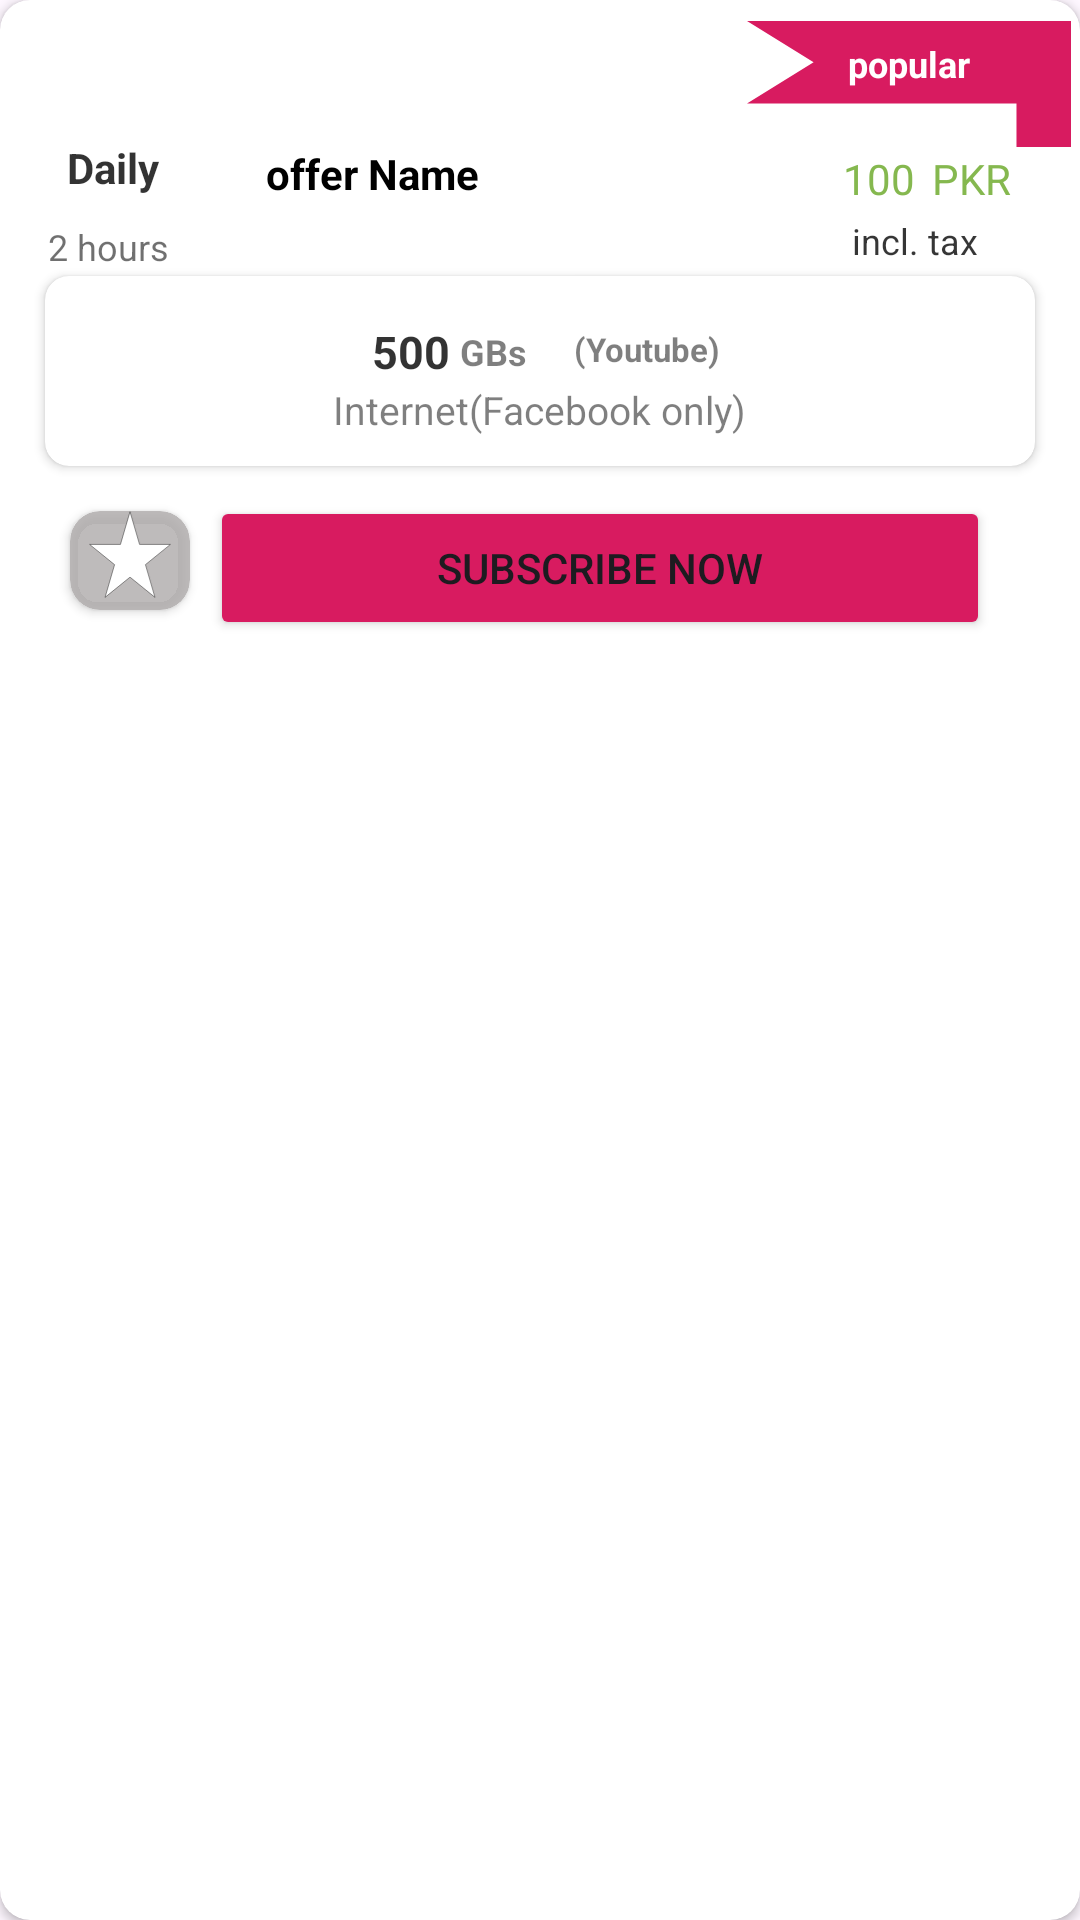

This screen was rendered from an Android layout file. Write that file and the resources it references.
<!-- AndroidManifest.xml: application theme Theme.SinglePackage -->
<!-- res/layout/single_design_package.xml -->
<?xml version="1.0" encoding="utf-8"?>
<androidx.cardview.widget.CardView xmlns:android="http://schemas.android.com/apk/res/android"
    xmlns:app="http://schemas.android.com/apk/res-auto"
    xmlns:tools="http://schemas.android.com/tools"
    android:id="@+id/main"
    android:layout_width="match_parent"
    android:layout_height="wrap_content"
    android:elevation="4dp"
    app:cardCornerRadius="10dp"
    android:padding="5dp"
    android:layout_margin="10dp">

    <androidx.constraintlayout.widget.ConstraintLayout
        android:layout_width="match_parent"
        android:layout_height="224dp">

        <ImageView
            android:id="@+id/popularity_background"
            android:layout_width="wrap_content"
            android:layout_height="wrap_content"
            android:layout_marginTop="7dp"
            android:layout_marginEnd="3dp"
            android:contentDescription="New"
            android:src="@drawable/icon_of_package_popularity_new"
            app:layout_constraintEnd_toEndOf="parent"
            app:layout_constraintTop_toTopOf="parent" />

        <TextView
            android:id="@+id/popularity_text"
            android:layout_width="53dp"
            android:layout_height="16dp"
            android:layout_marginBottom="14dp"
            android:ellipsize="end"
            android:gravity="center"
            android:maxLines="1"
            android:text="popular"
            android:textColor="@color/white"
            android:textSize="12sp"
            android:textStyle="bold"
            app:layout_constraintBottom_toBottomOf="@+id/popularity_background"
            app:layout_constraintEnd_toEndOf="@+id/popularity_background"
            app:layout_constraintStart_toStartOf="@+id/popularity_background"
            app:layout_constraintTop_toTopOf="@+id/popularity_background" />

        <TextView
            android:id="@+id/tvPackagePrice"
            android:layout_width="33dp"
            android:layout_height="20dp"
            android:layout_marginTop="1dp"
            android:layout_marginEnd="55dp"
            android:gravity="end"
            android:text="100"
            android:textColor="#ED7CB342"
            android:textSize="14sp"
            app:layout_constraintEnd_toEndOf="parent"
            app:layout_constraintTop_toBottomOf="@+id/popularity_background" />

        <TextView
            android:id="@+id/tvCurrencyName"
            android:layout_width="wrap_content"
            android:layout_height="wrap_content"
            android:layout_marginTop="1dp"
            android:layout_marginEnd="23dp"
            android:gravity="start"
            android:text="PKR"
            android:textColor="#ED7CB342"
            android:textSize="14sp"
            app:layout_constraintEnd_toEndOf="parent"
            app:layout_constraintTop_toBottomOf="@+id/popularity_background" />

        <TextView
            android:layout_width="wrap_content"
            android:layout_height="wrap_content"
            android:layout_marginTop="2dp"
            android:layout_marginEnd="34dp"
            android:text="incl. tax"
            android:textColor="#CC040404"
            android:textSize="12sp"
            app:layout_constraintEnd_toEndOf="parent"
            app:layout_constraintTop_toBottomOf="@+id/tvPackagePrice" />

        <TextView
            android:id="@+id/tvOfferTimeName"
            android:layout_width="100dp"
            android:layout_height="26dp"
            android:layout_marginStart="80dp"
            android:layout_marginTop="45dp"
            android:layout_marginEnd="186dp"
            android:gravity="center"
            android:text="offer Name"
            android:textColor="#000000"
            android:textSize="14sp"
            android:textStyle="bold"
            app:layout_constraintEnd_toEndOf="parent"
            app:layout_constraintHorizontal_bias="1.0"
            app:layout_constraintStart_toStartOf="parent"
            app:layout_constraintTop_toTopOf="parent" />

        <TextView
            android:id="@+id/tvOfferDailyOrWeekly"
            android:layout_width="75dp"
            android:layout_height="22dp"
            android:layout_marginStart="10dp"
            android:layout_marginTop="45dp"
            android:layout_marginEnd="322dp"
            android:gravity="center"
            android:maxLines="1"
            android:text="Daily"
            android:textColor="#CC000000"
            android:textSize="14sp"
            android:textStyle="bold"
            app:layout_constraintEnd_toEndOf="parent"
            app:layout_constraintHorizontal_bias="0.208"
            app:layout_constraintStart_toStartOf="parent"
            app:layout_constraintTop_toTopOf="parent" />

        <TextView
            android:id="@+id/tvOfferUsageTime"
            android:layout_width="wrap_content"
            android:layout_height="wrap_content"
            android:layout_marginStart="16dp"
            android:layout_marginTop="7dp"
            android:text="2 hours"
            android:textColor="#8F000000"
            android:textSize="12sp"
            app:layout_constraintStart_toStartOf="parent"
            app:layout_constraintTop_toBottomOf="@+id/tvOfferDailyOrWeekly" />

        
        <androidx.cardview.widget.CardView
            android:id="@+id/carViewOfBorder"
            android:layout_width="match_parent"
            android:layout_height="wrap_content"
            android:layout_marginStart="15dp"
            android:layout_marginTop="25dp"
            android:layout_marginEnd="15dp"
            android:elevation="4dp"
            app:cardCornerRadius="8dp"
            app:layout_constraintEnd_toEndOf="parent"
            app:layout_constraintStart_toStartOf="parent"
            app:layout_constraintTop_toBottomOf="@+id/tvOfferDailyOrWeekly">

            <RelativeLayout
                android:id="@+id/packageLayout"
                android:layout_width="match_parent"
                android:layout_height="wrap_content"
                android:padding="10dp">

                <TextView
                    android:id="@+id/tvPackageDataInNumbers"
                    android:layout_width="45dp"
                    android:layout_height="wrap_content"
                    android:layout_alignParentStart="true"
                    android:layout_marginStart="80dp"
                    android:layout_marginTop="5dp"
                    android:gravity="end"
                    android:text="500"
                    android:textColor="#CC000000"
                    android:textSize="15sp"
                    android:textStyle="bold" />

                <TextView
                    android:id="@+id/tvPackagePrefix"
                    android:layout_width="wrap_content"
                    android:layout_height="wrap_content"
                    android:layout_alignEnd="@id/tvPackageDataInNumbers"
                    android:layout_centerHorizontal="true"
                    android:layout_marginStart="10dp"
                    android:layout_marginTop="7dp"
                    android:layout_marginEnd="-26dp"
                    android:text="GBs"
                    android:textColor="#80000000"
                    android:textSize="12sp"
                    android:textStyle="bold" />

                <TextView
                    android:id="@+id/tvPackageUseFulFor"
                    android:layout_width="64dp"
                    android:layout_height="wrap_content"
                    android:layout_alignEnd="@id/tvPackagePrefix"
                    android:layout_centerHorizontal="true"
                    android:layout_marginTop="7dp"
                    android:layout_marginEnd="-80dp"
                    android:text="(Youtube)"
                    android:textColor="#80000000"
                    android:textSize="11sp"
                    android:textStyle="bold" />

                <TextView
                    android:id="@+id/tvPackageDataType"
                    android:layout_width="237dp"
                    android:layout_height="wrap_content"
                    android:layout_below="@id/tvPackageUseFulFor"
                    android:layout_centerHorizontal="true"
                    android:layout_marginTop="4dp"
                    android:gravity="center"
                    android:text="Internet(Facebook only)"
                    android:textColor="#80000000"
                    android:textSize="13sp" />
            </RelativeLayout>
        </androidx.cardview.widget.CardView>

        <Button
            android:id="@+id/btnSubscribeNow"
            android:layout_width="0dp"
            android:layout_height="wrap_content"
            android:layout_marginStart="70dp"
            android:layout_marginTop="10dp"
            android:layout_marginEnd="30dp"
            android:layout_marginBottom="15dp"
            android:backgroundTint="#D81B60"
            android:text="Subscribe Now"
            app:layout_constraintEnd_toEndOf="parent"
            app:layout_constraintStart_toStartOf="parent"
            app:layout_constraintTop_toBottomOf="@+id/carViewOfBorder" />

        <androidx.cardview.widget.CardView
            android:layout_width="40dp"
            android:layout_height="33dp"
            android:layout_marginStart="-47dp"
            android:layout_marginBottom="10dp"
            android:backgroundTint="#D2B1ADAD"
            android:elevation="4dp"
            app:cardCornerRadius="10dp"
            app:layout_constraintBottom_toBottomOf="@+id/btnSubscribeNow"
            app:layout_constraintStart_toStartOf="@+id/btnSubscribeNow">

            <ImageView
                android:id="@+id/starAddsToFavourite"
                android:layout_width="match_parent"
                android:layout_height="29dp"
                android:backgroundTint="@color/white"
                android:contentDescription="Star"
                android:src="@drawable/ic_star_to_favourite" />
        </androidx.cardview.widget.CardView>

    </androidx.constraintlayout.widget.ConstraintLayout>

</androidx.cardview.widget.CardView>
<!-- resources referenced by this layout -->
<resources>
  <!-- drawable ic_star_to_favourite (drawable) -->
  <vector xmlns:android="http://schemas.android.com/apk/res/android"
      android:width="198dp"
      android:height="210dp"
      android:viewportWidth="198"
      android:viewportHeight="210">
      <path
          android:fillColor="@color/white"
          android:strokeColor="#FF000000"
          android:strokeWidth="1"
          android:pathData="M99 1.79l22.87 78.5 0.1 0.36h0.38 74.15l-60.03 48.65-0.26 0.21 0.09 0.32 22.9 78.62-59.89-48.53-0.31-0.26-0.31 0.26-59.9 48.53 22.91-78.62 0.1-0.32-0.27-0.2L1.5 80.64h74.15 0.38l0.1-0.36L99 1.8Z"/>
  </vector>
  <!-- drawable icon_of_package_popularity_new (drawable) -->
  <vector xmlns:android="http://schemas.android.com/apk/res/android"
      android:width="108dp"
      android:height="42dp"
      android:viewportWidth="108"
      android:viewportHeight="42">
      <path
          android:fillColor="#D81B60"
          android:pathData="M108 42H89.83V27.5H0l22.2-13.75L0 0h108v42Z"/>
  </vector>
  <style name="Theme.SinglePackage" parent="Base.Theme.SinglePackage" />
  <style name="Base.Theme.SinglePackage" parent="Theme.Material3.DayNight.NoActionBar">
          
          
      </style>
  <!-- not gathered from this repository: default colours our renderer supplied (Android Studio template values) -->
  <color name="white">#FFFFFFFF</color>
</resources>
